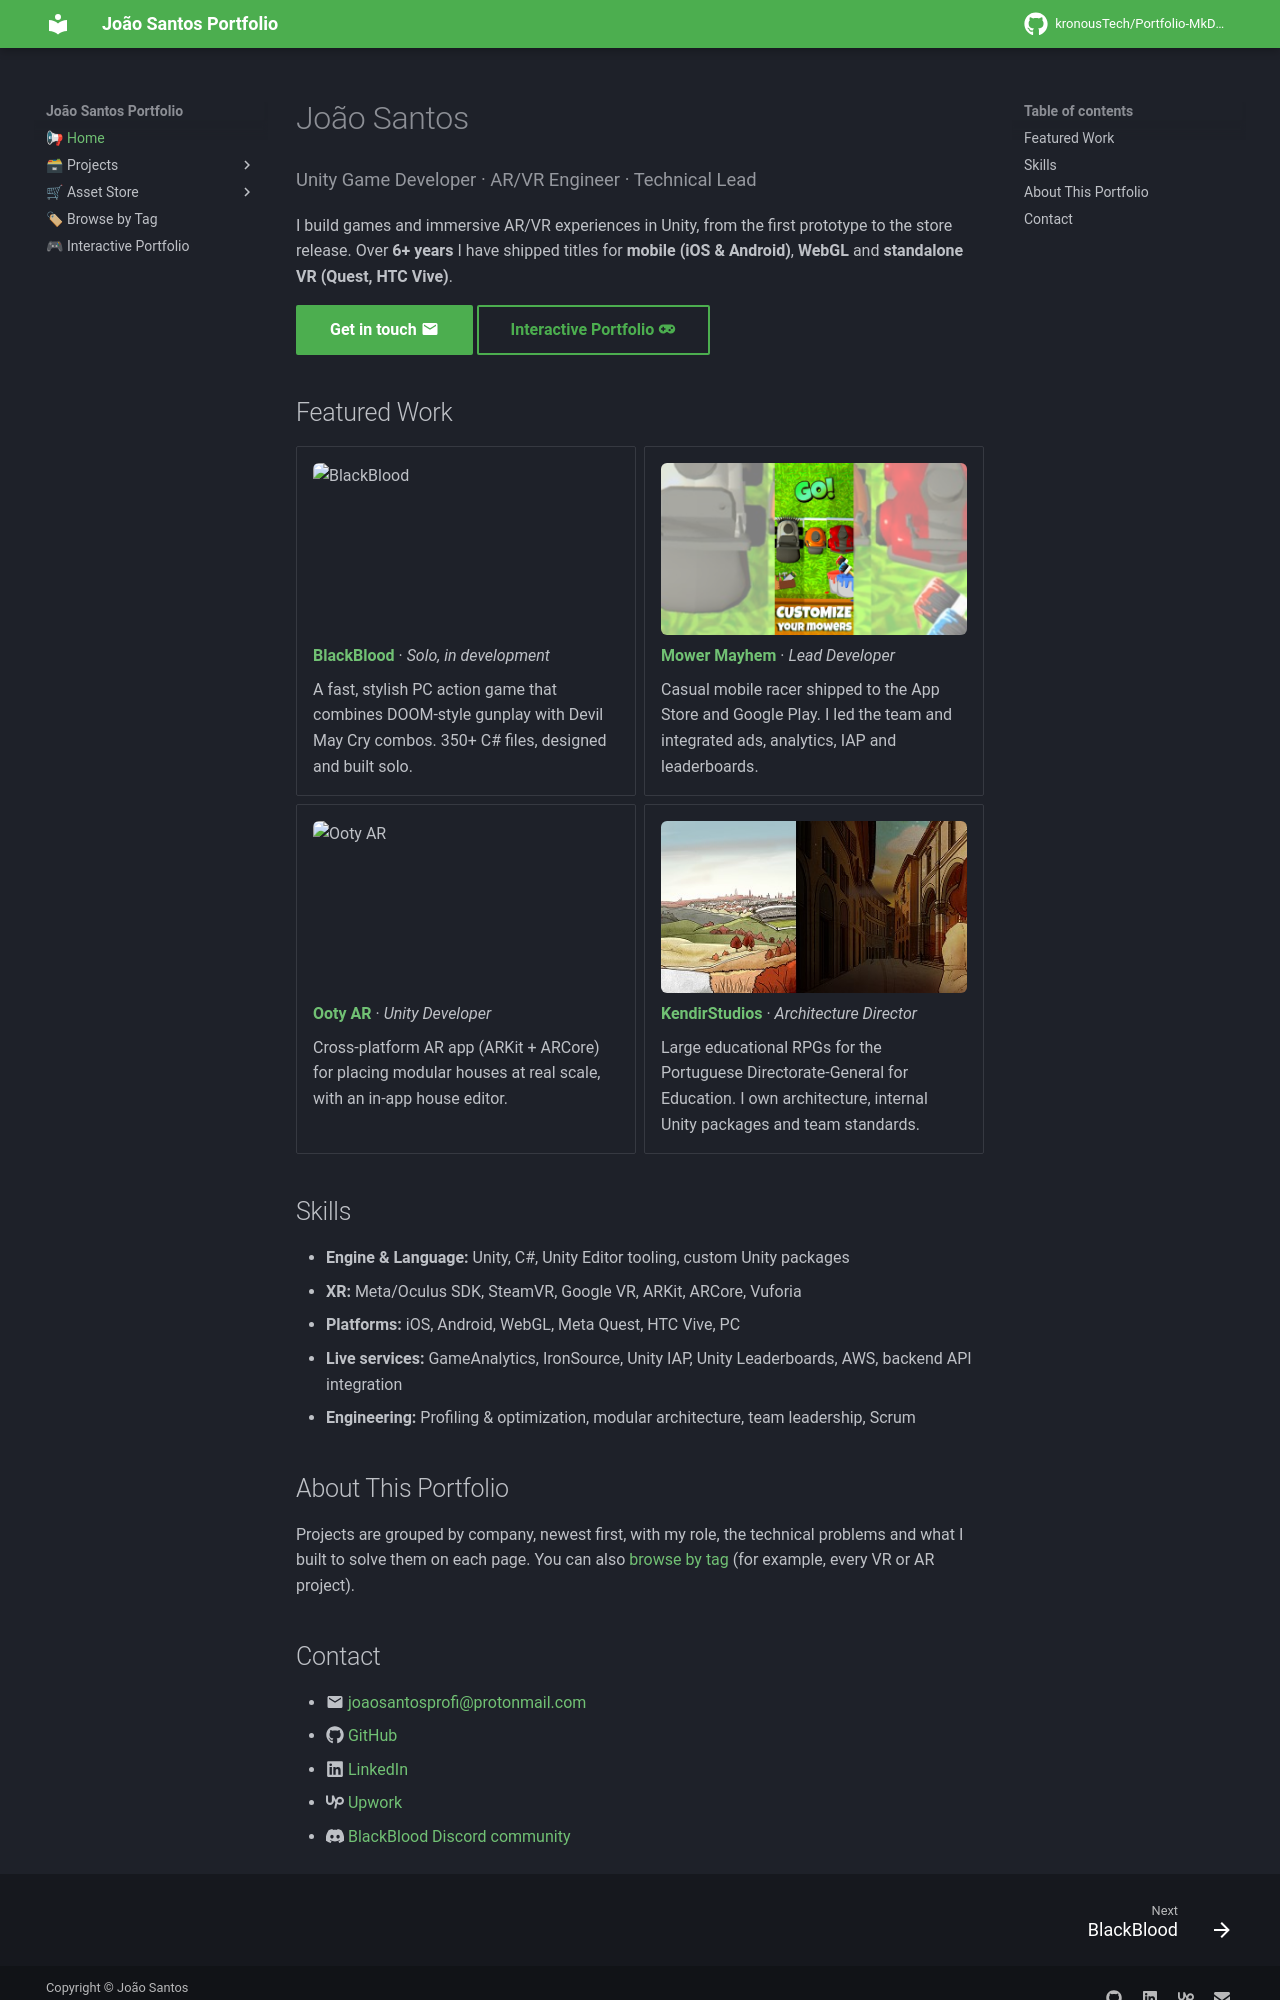

repository: kronousTech/Portfolio-MkDocs · page: index.html · generator: mkdocs

---
title: Home
---

# João Santos
<p class="subtitle">Unity Game Developer · AR/VR Engineer · Technical Lead</p>

I build games and immersive AR/VR experiences in Unity, from the first prototype to the store release. Over **6+ years** I have shipped titles for **mobile (iOS & Android)**, **WebGL** and **standalone VR (Quest, HTC Vive)**.

[Get in touch :material-email:](mailto:joaosantosprofi@protonmail.com){ .md-button .md-button--primary }
[Interactive Portfolio :material-gamepad-variant:](interactive-portfolio.md){ .md-button }

## Featured Work

<div class="grid cards" markdown>

-   ![BlackBlood](content/projects/personal/blackblood/Screenshot_1.png){ loading=lazy }

    **[BlackBlood](projects/personal/black-blood.md)** · *Solo, in development*

    A fast, stylish PC action game that combines DOOM-style gunplay with Devil May Cry combos. 350+ C# files, designed and built solo.

-   ![Mower Mayhem](content/projects/fisipgroup/mower-mayhem/p1.png){ loading=lazy }

    **[Mower Mayhem](projects/professional/fisipgroup/mower-mayhem.md)** · *Lead Developer*

    Casual mobile racer shipped to the App Store and Google Play. I led the team and integrated ads, analytics, IAP and leaderboards.

-   ![Ooty AR](content/projects/hivolve/ooty/house_1.png){ loading=lazy }

    **[Ooty AR](projects/professional/hivolve/ooty.md)** · *Unity Developer*

    Cross-platform AR app (ARKit + ARCore) for placing modular houses at real scale, with an in-app house editor.

-   ![KendirStudios](content/projects/kendir-studios/kendir_studios_cover.jpg){ loading=lazy }

    **[KendirStudios](projects/professional/kendir-studios/about-kendir-studios.md)** · *Architecture Director*

    Large educational RPGs for the Portuguese Directorate-General for Education. I own architecture, internal Unity packages and team standards.

</div>

## Skills

- **Engine & Language:** Unity, C#, Unity Editor tooling, custom Unity packages
- **XR:** Meta/Oculus SDK, SteamVR, Google VR, ARKit, ARCore, Vuforia
- **Platforms:** iOS, Android, WebGL, Meta Quest, HTC Vive, PC
- **Live services:** GameAnalytics, IronSource, Unity IAP, Unity Leaderboards, AWS, backend API integration
- **Engineering:** Profiling & optimization, modular architecture, team leadership, Scrum

## About This Portfolio
Projects are grouped by company, newest first, with my role, the technical problems and what I built to solve them on each page. You can also [browse by tag](tags.md) (for example, every VR or AR project).
